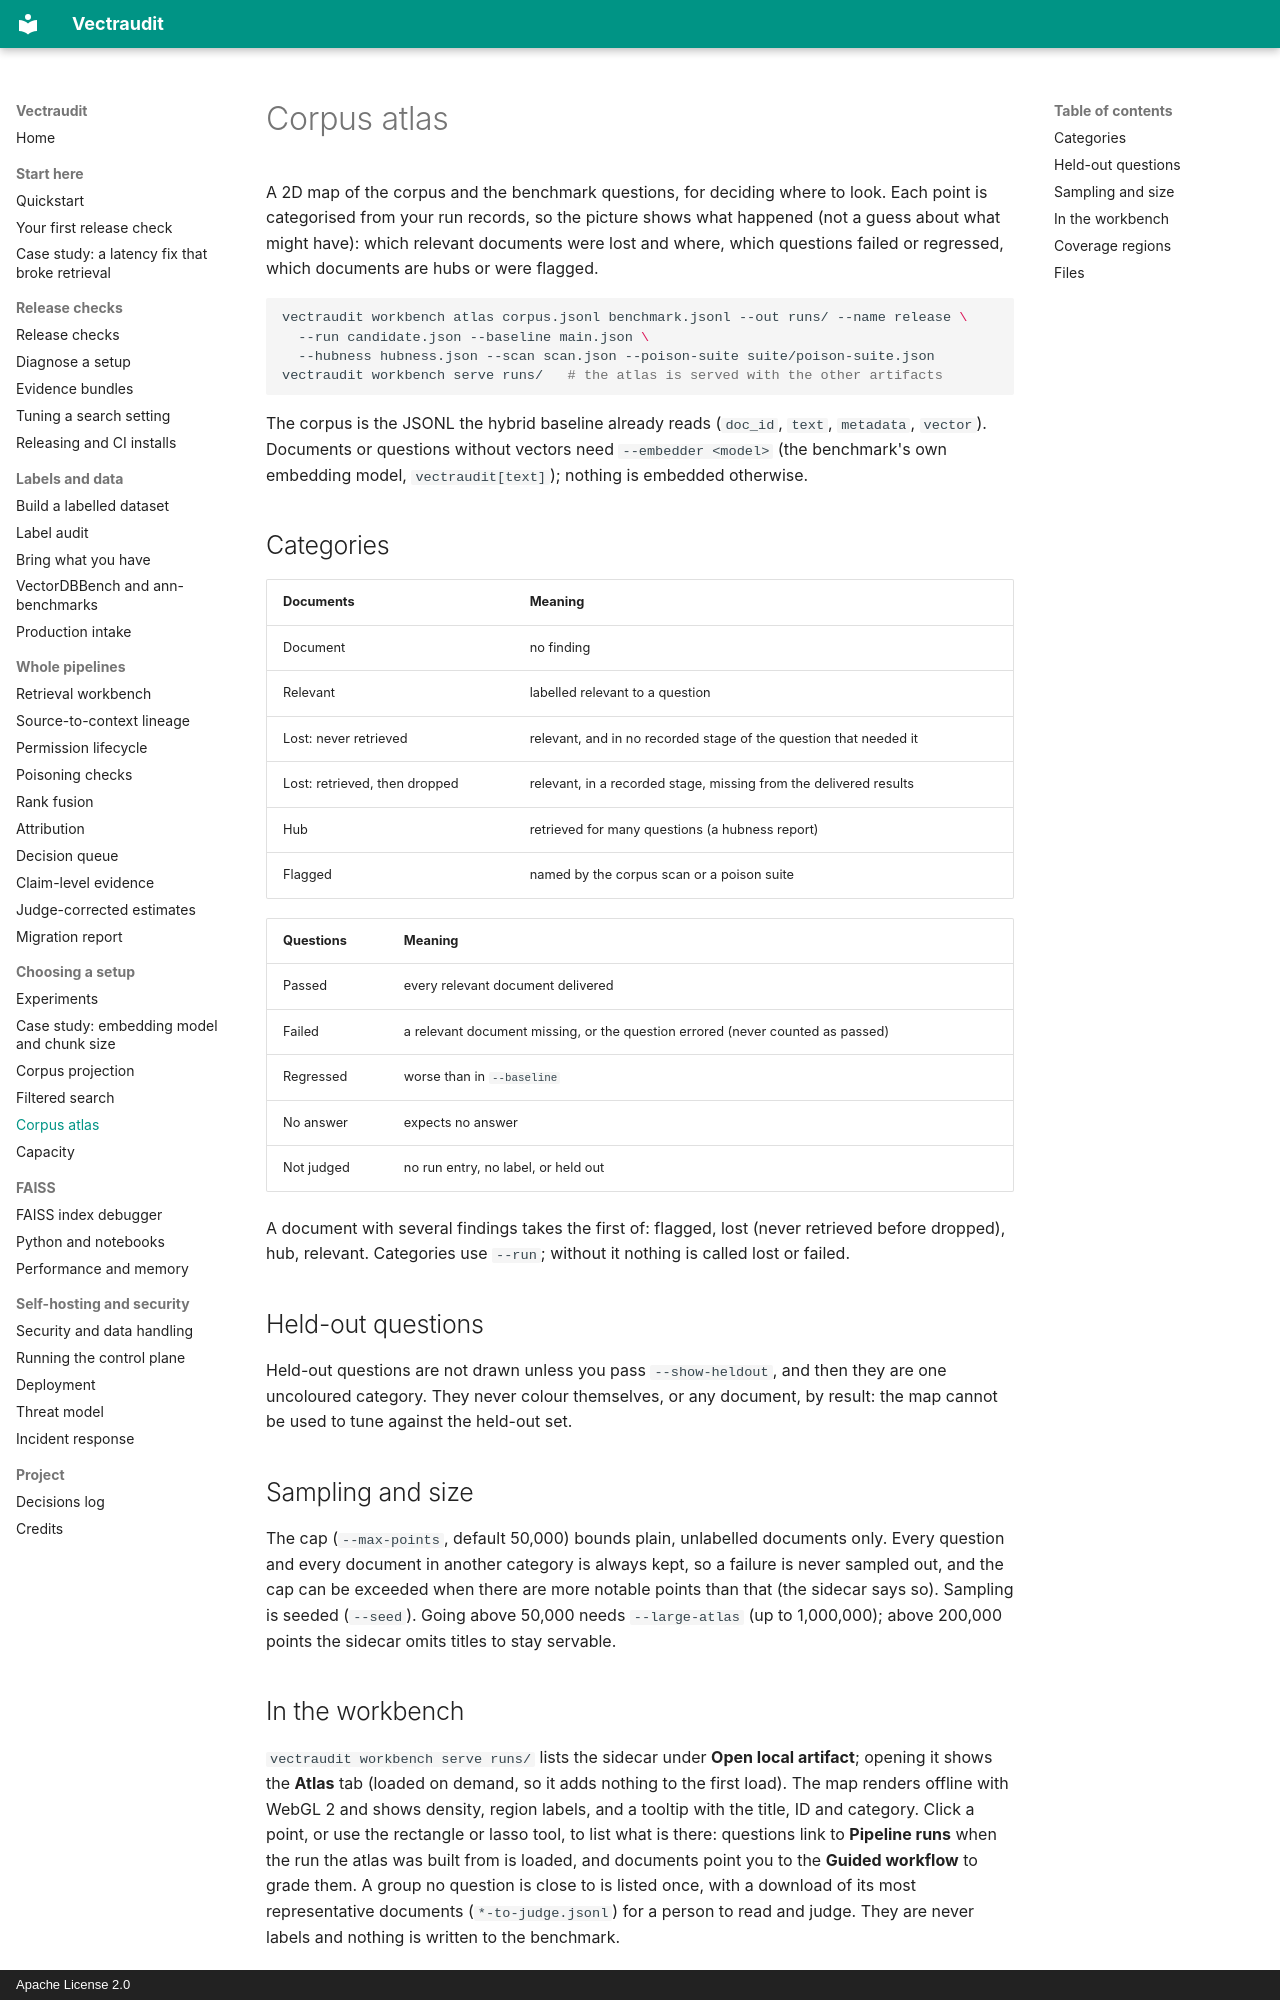

repository: rmnvg/Vectraudit · page: corpus-atlas/index.html · generator: mkdocs · copyright: Apache License 2.0

# Corpus atlas

A 2D map of the corpus and the benchmark questions, for deciding where to look. Each point is
categorised from your run records, so the picture shows what happened (not a guess about what
might have): which relevant documents were lost and where, which questions failed or
regressed, which documents are hubs or were flagged.

```bash
vectraudit workbench atlas corpus.jsonl benchmark.jsonl --out runs/ --name release \
  --run candidate.json --baseline main.json \
  --hubness hubness.json --scan scan.json --poison-suite suite/poison-suite.json
vectraudit workbench serve runs/   # the atlas is served with the other artifacts
```

The corpus is the JSONL the hybrid baseline already reads (`doc_id`, `text`, `metadata`,
`vector`). Documents or questions without vectors need `--embedder <model>` (the benchmark's
own embedding model, `vectraudit[text]`); nothing is embedded otherwise.

## Categories

| Documents | Meaning |
|---|---|
| Document | no finding |
| Relevant | labelled relevant to a question |
| Lost: never retrieved | relevant, and in no recorded stage of the question that needed it |
| Lost: retrieved, then dropped | relevant, in a recorded stage, missing from the delivered results |
| Hub | retrieved for many questions (a hubness report) |
| Flagged | named by the corpus scan or a poison suite |

| Questions | Meaning |
|---|---|
| Passed | every relevant document delivered |
| Failed | a relevant document missing, or the question errored (never counted as passed) |
| Regressed | worse than in `--baseline` |
| No answer | expects no answer |
| Not judged | no run entry, no label, or held out |

A document with several findings takes the first of: flagged, lost (never retrieved before
dropped), hub, relevant. Categories use `--run`; without it nothing is called lost or failed.

## Held-out questions

Held-out questions are not drawn unless you pass `--show-heldout`, and then they are one
uncoloured category. They never colour themselves, or any document, by result: the map cannot
be used to tune against the held-out set.

## Sampling and size

The cap (`--max-points`, default 50,000) bounds plain, unlabelled documents only. Every
question and every document in another category is always kept, so a failure is never sampled
out, and the cap can be exceeded when there are more notable points than that (the sidecar says
so). Sampling is seeded (`--seed`). Going above 50,000 needs `--large-atlas` (up to
1,000,000); above 200,000 points the sidecar omits titles to stay servable.

## In the workbench

`vectraudit workbench serve runs/` lists the sidecar under **Open local artifact**; opening it
shows the **Atlas** tab (loaded on demand, so it adds nothing to the first load). The map
renders offline with WebGL 2 and shows density, region labels, and a tooltip with the title, ID
and category. Click a point, or use the rectangle or lasso tool, to list what is there:
questions link to **Pipeline runs** when the run the atlas was built from is loaded, and
documents point you to the **Guided workflow** to grade them. A group no question is close to
is listed once, with a download of its most representative documents (`*-to-judge.jsonl`) for a
person to read and judge. They are never labels and nothing is written to the benchmark.

Points are verified against the sidecar's SHA-256 before drawing. The tab needs WebGL 2; in
headless Chrome, pass `--enable-gpu`.
